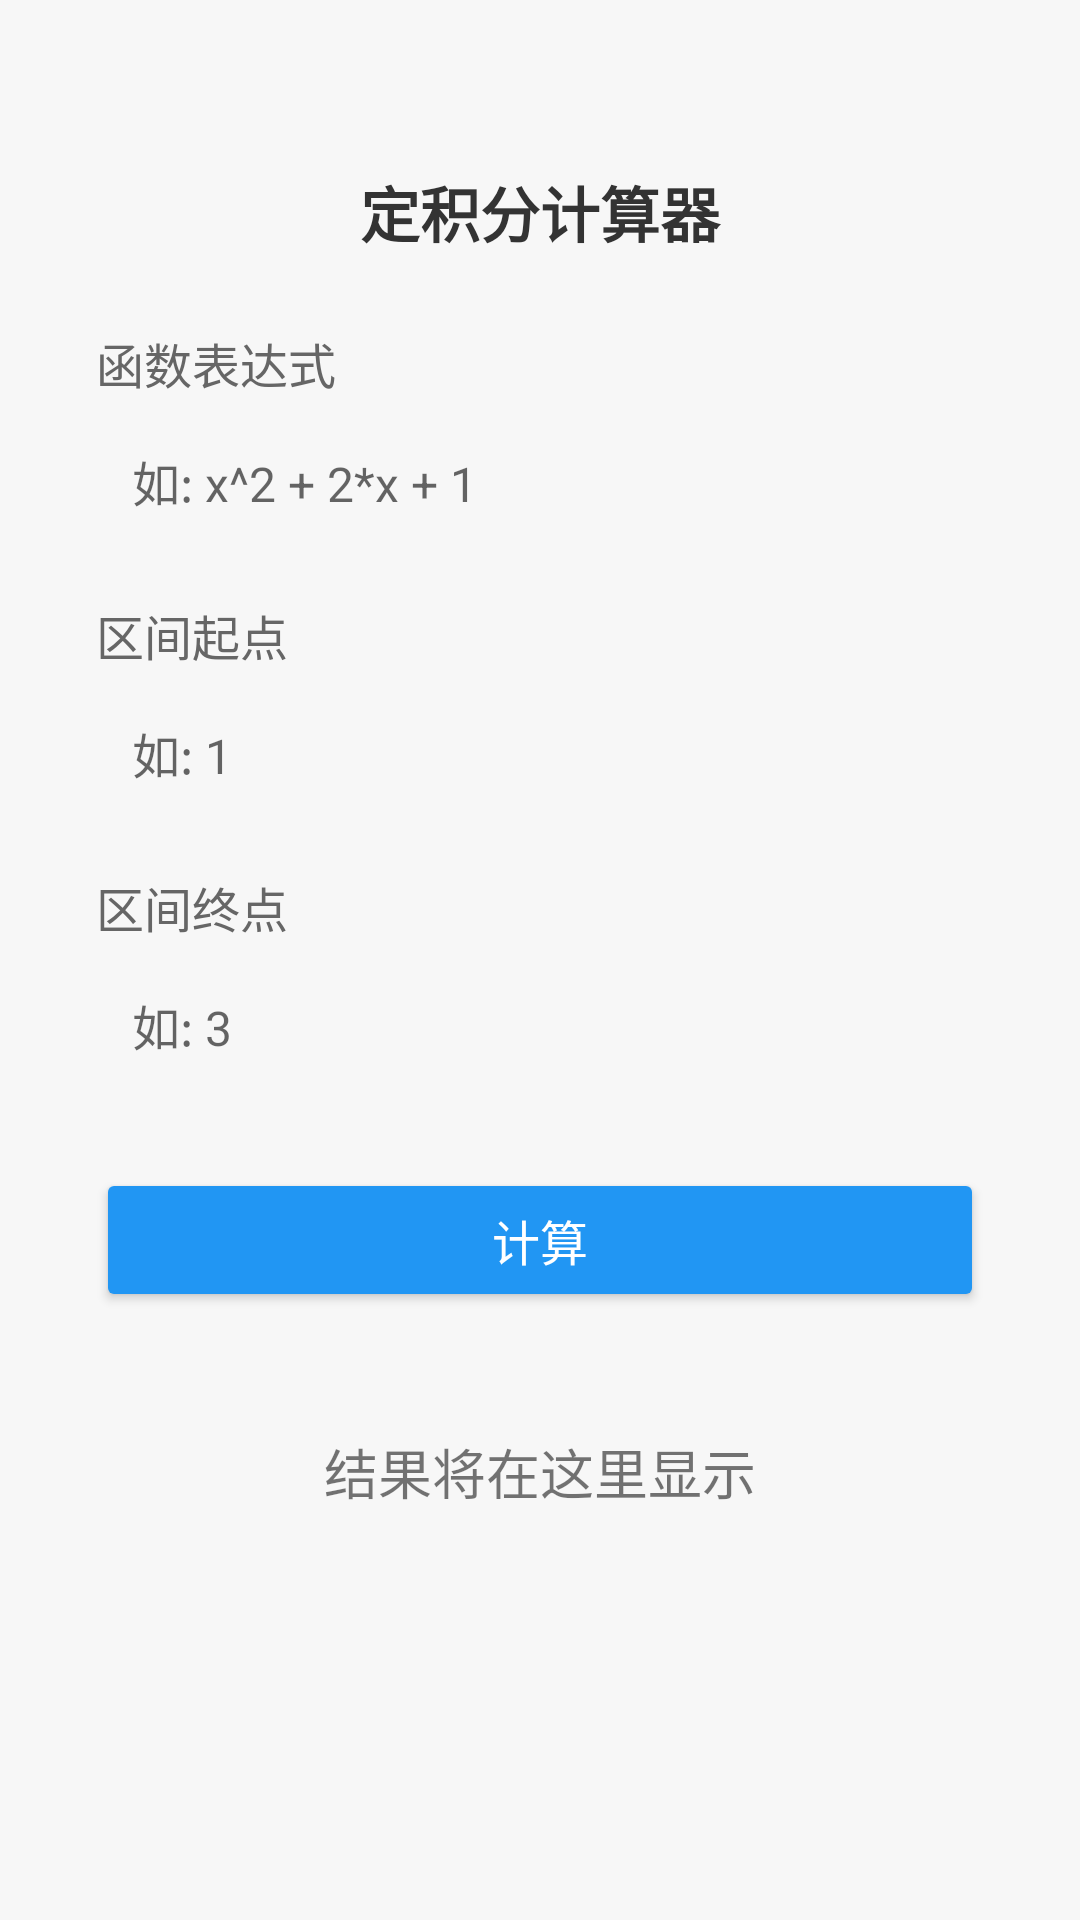

The Android layout XML behind this screen, and the referenced resources:
<!-- AndroidManifest.xml: application theme AppTheme -->
<!-- res/layout/fragment_integration.xml -->
<?xml version="1.0" encoding="utf-8"?>
<ScrollView xmlns:android="http://schemas.android.com/apk/res/android"
    android:layout_width="match_parent"
    android:layout_height="match_parent"
    android:padding="16dp"
    android:background="#F7F7F7">

    <LinearLayout
        android:layout_width="match_parent"
        android:layout_height="wrap_content"
        android:orientation="vertical"
        android:padding="16dp"
        android:elevation="4dp"
        android:layout_marginTop="24dp">

        
        <TextView
            android:layout_width="match_parent"
            android:layout_height="wrap_content"
            android:text="定积分计算器"
            android:textSize="20sp"
            android:textStyle="bold"
            android:gravity="center"
            android:paddingBottom="16dp"
            android:textColor="#333333" />

        
        <TextView
            android:layout_width="wrap_content"
            android:layout_height="wrap_content"
            android:text="函数表达式"
            android:textSize="16sp"
            android:layout_marginTop="8dp"
            android:textColor="#666666" />

        <EditText
            android:id="@+id/function_input"
            android:layout_width="match_parent"
            android:layout_height="wrap_content"
            android:hint="如: x^2 + 2*x + 1"
            android:padding="12dp"
            android:background="@drawable/input_background"
            android:layout_marginTop="4dp"
            android:textColor="#333333"
            android:textSize="16sp" />

        
        <TextView
            android:layout_width="wrap_content"
            android:layout_height="wrap_content"
            android:text="区间起点"
            android:textSize="16sp"
            android:layout_marginTop="16dp"
            android:textColor="#666666" />

        <EditText
            android:id="@+id/lower_bound_input"
            android:layout_width="match_parent"
            android:layout_height="wrap_content"
            android:hint="如: 1"
            android:padding="12dp"
            android:background="@drawable/input_background"
            android:layout_marginTop="4dp"
            android:textColor="#333333"
            android:textSize="16sp"
            android:inputType="numberDecimal" />

        
        <TextView
            android:layout_width="wrap_content"
            android:layout_height="wrap_content"
            android:text="区间终点"
            android:textSize="16sp"
            android:layout_marginTop="16dp"
            android:textColor="#666666" />

        <EditText
            android:id="@+id/upper_bound_input"
            android:layout_width="match_parent"
            android:layout_height="wrap_content"
            android:hint="如: 3"
            android:padding="12dp"
            android:background="@drawable/input_background"
            android:layout_marginTop="4dp"
            android:textColor="#333333"
            android:textSize="16sp"
            android:inputType="numberDecimal" />

        
        <Button
            android:id="@+id/calculate_button"
            android:layout_width="match_parent"
            android:layout_height="wrap_content"
            android:text="计算"
            android:textSize="16sp"
            android:textColor="#FFFFFF"
            android:backgroundTint="#2196F3"
            android:layout_marginTop="24dp"
            android:padding="12dp"
            android:layout_marginBottom="16dp" />

        
        <TextView
            android:id="@+id/result_view"
            android:layout_width="match_parent"
            android:layout_height="wrap_content"
            android:text="结果将在这里显示"
            android:textSize="18sp"
            android:gravity="center"
            android:padding="16dp"
            android:layout_marginTop="8dp" />

    </LinearLayout>
</ScrollView>
<!-- resources referenced by this layout -->
<resources>
  <style name="AppTheme" parent="Theme.AppCompat.Light">
          
          <item name="colorPrimary">@color/colorPrimary</item>
          <item name="colorPrimaryDark">@color/colorPrimaryDark</item>
          <item name="colorAccent">@color/colorAccent</item>
      </style>
  <color name="colorPrimary">#4CAF50</color>
  <color name="colorPrimaryDark">#3700B3</color>
  <color name="colorAccent">#03DAC5</color>
</resources>
